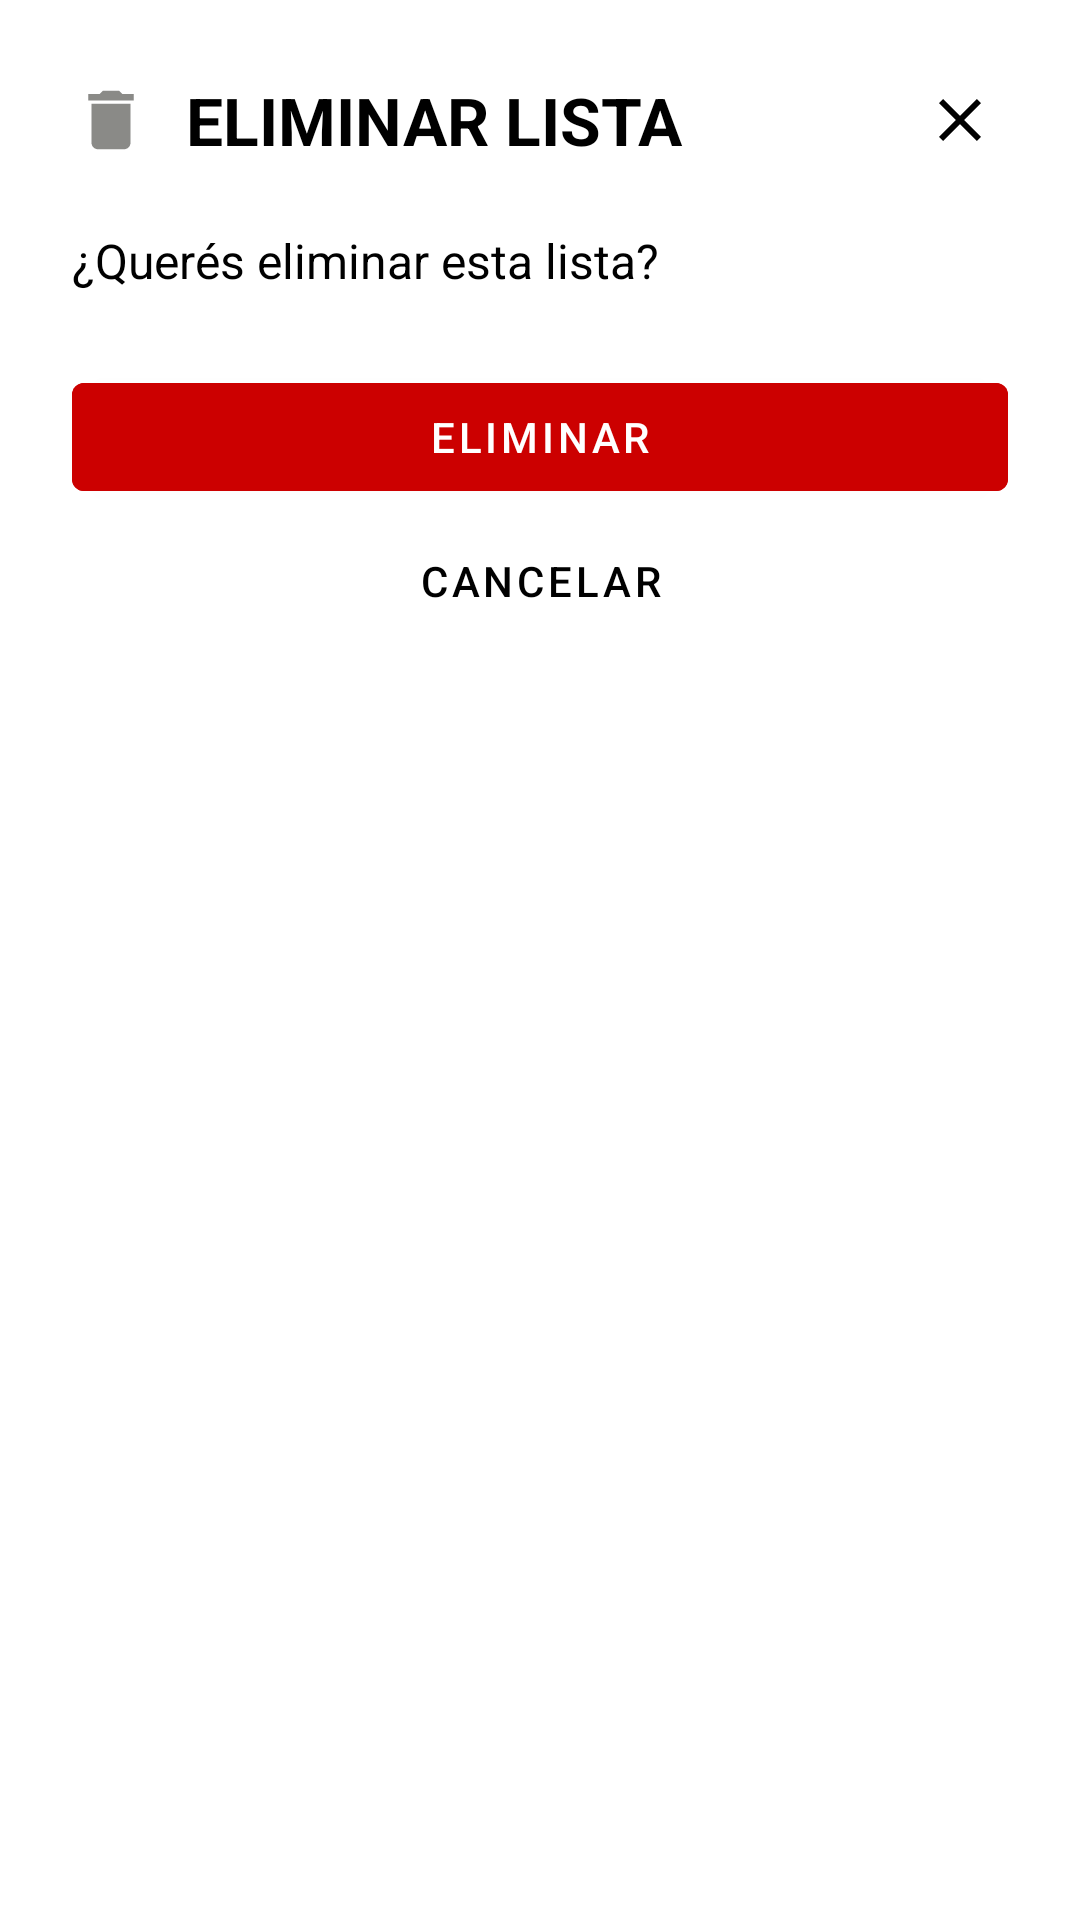

Layout XML and referenced resources for this Android screen:
<!-- AndroidManifest.xml: application theme Theme.Comunic -->
<!-- res/layout/dialog_confirmar_eliminar_lista.xml -->
<?xml version="1.0" encoding="utf-8"?>
<com.google.android.material.card.MaterialCardView
    xmlns:android="http://schemas.android.com/apk/res/android"
    xmlns:app="http://schemas.android.com/apk/res-auto"
    android:layout_width="match_parent"
    android:layout_height="wrap_content"
    android:layout_margin="12dp"
    app:cardCornerRadius="20dp"
    app:cardBackgroundColor="@color/color5"
    app:cardElevation="0dp">

    <LinearLayout
        android:layout_width="match_parent"
        android:layout_height="wrap_content"
        android:orientation="vertical"
        android:padding="24dp">

        <LinearLayout
            android:layout_width="match_parent"
            android:layout_height="wrap_content"
            android:orientation="horizontal"
            android:gravity="center_vertical">

            <ImageView
                android:layout_width="26dp"
                android:layout_height="26dp"
                android:src="@drawable/ic_delete"
                app:tint="@color/color7"/>

            <TextView
                android:layout_width="0dp"
                android:layout_height="wrap_content"
                android:layout_weight="1"
                android:layout_marginStart="12dp"
                android:text="Eliminar lista"
                android:textStyle="bold"
                android:textSize="22sp"
                android:textAllCaps="true"
                android:textColor="@color/color1"/>

            <ImageButton
                android:id="@+id/btnCerrar"
                android:layout_width="32dp"
                android:layout_height="32dp"
                android:background="@android:color/transparent"
                android:src="@drawable/ic_close"
                app:tint="@color/color1"/>

        </LinearLayout>

        <TextView
            android:id="@+id/txtMensaje"
            android:layout_width="match_parent"
            android:layout_height="wrap_content"
            android:layout_marginTop="20dp"
            android:text="¿Querés eliminar esta lista?"
            android:textColor="@color/color1"
            android:textSize="16sp"/>

        <com.google.android.material.button.MaterialButton
            android:id="@+id/btnEliminar"
            android:layout_width="match_parent"
            android:layout_height="wrap_content"
            android:layout_marginTop="24dp"
            android:text="Eliminar"
            android:textColor="@android:color/white"
            android:backgroundTint="@android:color/holo_red_dark"/>

        <com.google.android.material.button.MaterialButton
            android:id="@+id/btnCancelar"
            style="@style/Widget.MaterialComponents.Button.TextButton"
            android:layout_width="match_parent"
            android:layout_height="wrap_content"
            android:text="Cancelar"
            android:textColor="@color/color1"/>

    </LinearLayout>

</com.google.android.material.card.MaterialCardView>
<!-- resources referenced by this layout -->
<resources>
  <color name="color1">#000000</color>
  <color name="color5">#FFFFFF</color>
  <color name="color7">#8A8A87</color>
  <!-- drawable ic_close (drawable) -->
  <vector xmlns:android="http://schemas.android.com/apk/res/android" android:height="24dp" android:tint="#050504" android:viewportHeight="24" android:viewportWidth="24" android:width="24dp">
        
      <path android:fillColor="@android:color/white" android:pathData="M19,6.41L17.59,5 12,10.59 6.41,5 5,6.41 10.59,12 5,17.59 6.41,19 12,13.41 17.59,19 19,17.59 13.41,12z"/>
      
  </vector>
  <!-- drawable ic_delete (drawable) -->
  <vector xmlns:android="http://schemas.android.com/apk/res/android" android:height="24dp" android:tint="#050504" android:viewportHeight="24" android:viewportWidth="24" android:width="24dp">
        
      <path android:fillColor="@android:color/white" android:pathData="M6,19c0,1.1 0.9,2 2,2h8c1.1,0 2,-0.9 2,-2V7H6v12zM19,4h-3.5l-1,-1h-5l-1,1H5v2h14V4z"/>
      
  </vector>
  <style name="Theme.Comunic" parent="Theme.MaterialComponents.Light.NoActionBar">
          <item name="colorPrimary">@color/color1</item>
          <item name="android:statusBarColor">@color/color5</item>
      </style>
</resources>
